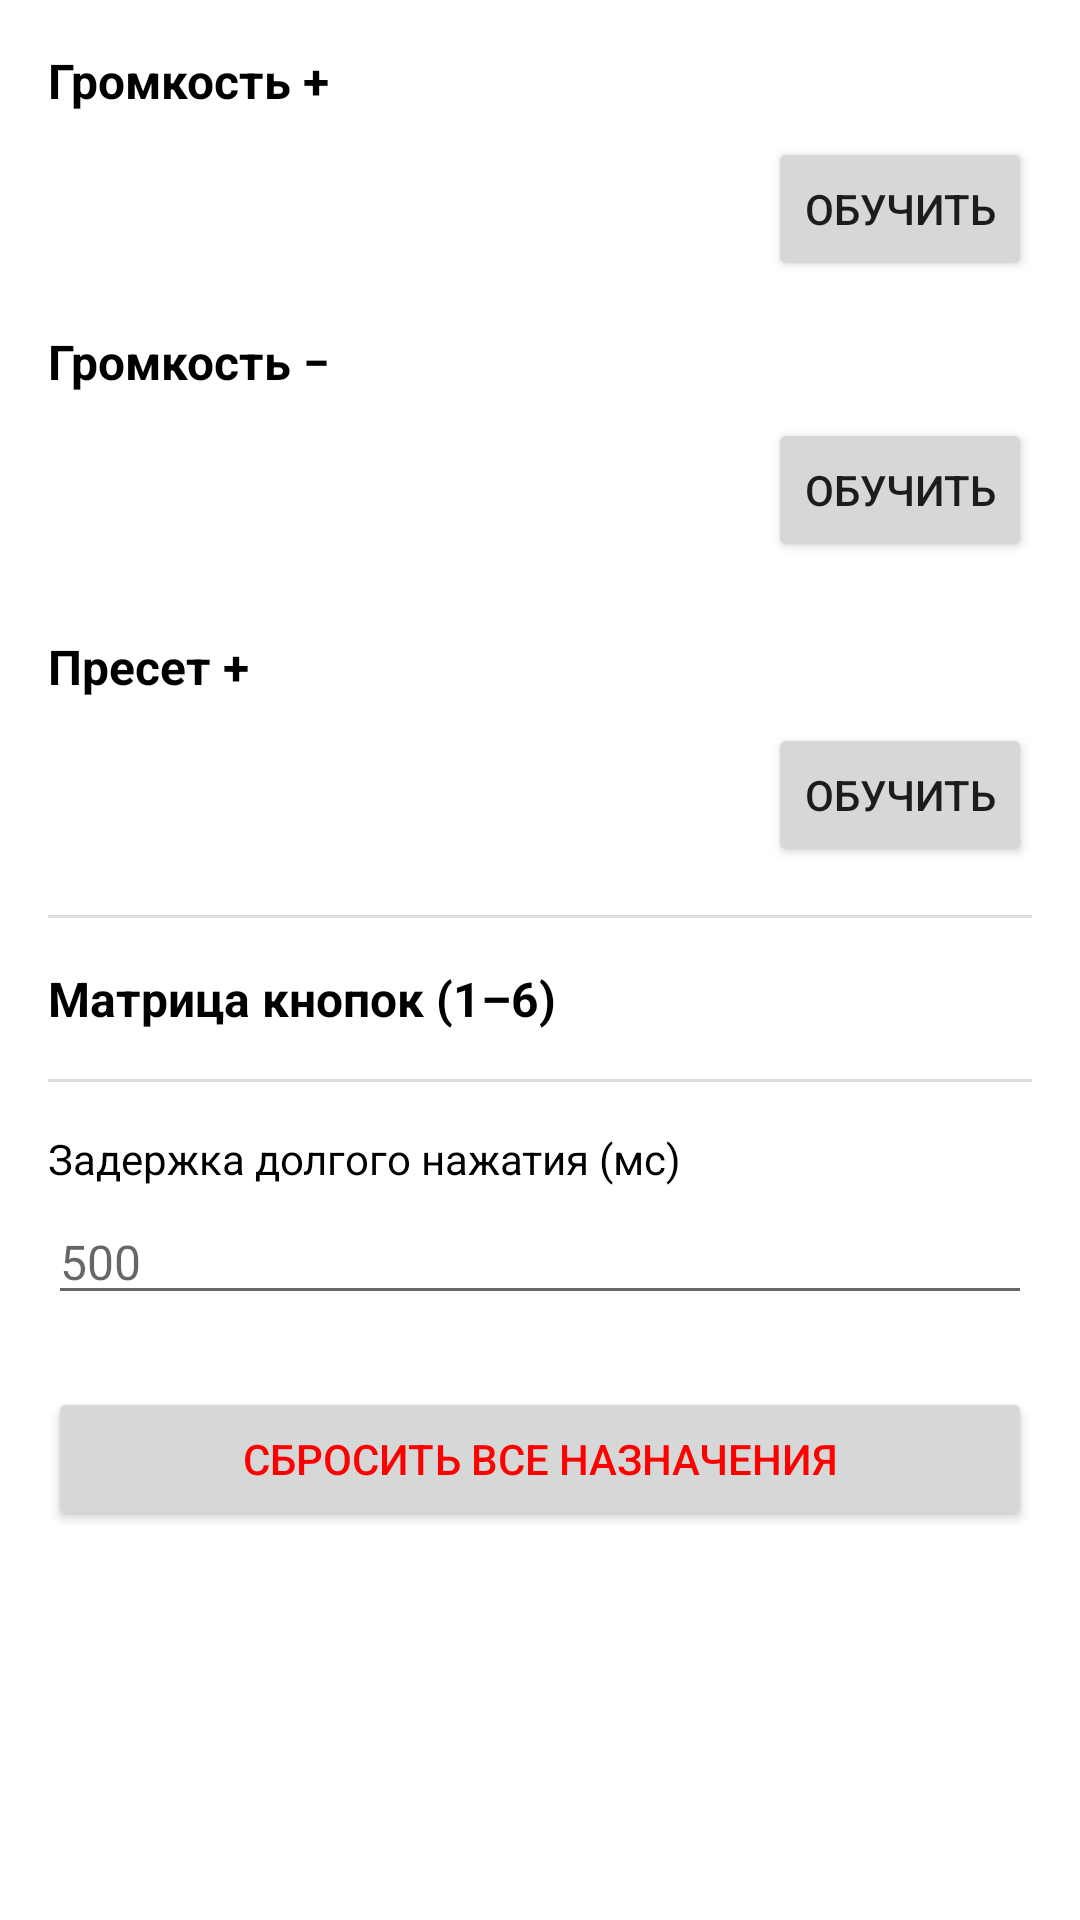

Layout XML and referenced resources for this Android screen:
<!-- AndroidManifest.xml: application theme Theme.VolumeMonitor -->
<!-- res/layout/fragment_button_settings.xml -->
<?xml version="1.0" encoding="utf-8"?>

<ScrollView xmlns:android="http://schemas.android.com/apk/res/android"
    android:layout_width="match_parent"
    android:layout_height="match_parent"
    android:background="#FFFFFF"
    android:padding="16dp">

    <LinearLayout
        android:layout_width="match_parent"
        android:layout_height="wrap_content"
        android:orientation="vertical">

        
        <TextView
            android:layout_width="wrap_content"
            android:layout_height="wrap_content"
            android:layout_marginBottom="8dp"
            android:text="Громкость +"
            android:textColor="#000000"
            android:textSize="16sp"
            android:textStyle="bold" />

        <LinearLayout
            android:layout_width="match_parent"
            android:layout_height="wrap_content"
            android:layout_marginBottom="16dp"
            android:gravity="center_vertical"
            android:orientation="horizontal">

            <LinearLayout
                android:id="@+id/volUpKeyCodesContainer"
                android:layout_width="0dp"
                android:layout_height="wrap_content"
                android:layout_weight="1"
                android:orientation="vertical" />

            <Button
                android:id="@+id/learnVolUpButton"
                android:layout_width="wrap_content"
                android:layout_height="wrap_content"
                android:text="Обучить" />

        </LinearLayout>

        
        <TextView
            android:layout_width="wrap_content"
            android:layout_height="wrap_content"
            android:layout_marginBottom="8dp"
            android:text="Громкость −"
            android:textColor="#000000"
            android:textSize="16sp"
            android:textStyle="bold" />

        <LinearLayout
            android:layout_width="match_parent"
            android:layout_height="wrap_content"
            android:layout_marginBottom="24dp"
            android:gravity="center_vertical"
            android:orientation="horizontal">

            <LinearLayout
                android:id="@+id/volDownKeyCodesContainer"
                android:layout_width="0dp"
                android:layout_height="wrap_content"
                android:layout_weight="1"
                android:orientation="vertical" />

            <Button
                android:id="@+id/learnVolDownButton"
                android:layout_width="wrap_content"
                android:layout_height="wrap_content"
                android:text="Обучить" />

        </LinearLayout>

        
        <TextView
            android:layout_width="wrap_content"
            android:layout_height="wrap_content"
            android:layout_marginBottom="8dp"
            android:text="Пресет +"
            android:textColor="#000000"
            android:textSize="16sp"
            android:textStyle="bold" />

        <LinearLayout
            android:layout_width="match_parent"
            android:layout_height="wrap_content"
            android:layout_marginBottom="16dp"
            android:gravity="center_vertical"
            android:orientation="horizontal">

            <LinearLayout
                android:id="@+id/presetNextKeyCodesContainer"
                android:layout_width="0dp"
                android:layout_height="wrap_content"
                android:layout_weight="1"
                android:orientation="vertical" />

            <Button
                android:id="@+id/learnPresetNextButton"
                android:layout_width="wrap_content"
                android:layout_height="wrap_content"
                android:text="Обучить" />

        </LinearLayout>

        
        <View
            android:layout_width="match_parent"
            android:layout_height="1dp"
            android:layout_marginBottom="16dp"
            android:background="#DDDDDD" />

        
        <TextView
            android:layout_width="wrap_content"
            android:layout_height="wrap_content"
            android:layout_marginBottom="8dp"
            android:text="Матрица кнопок (1–6)"
            android:textColor="#000000"
            android:textSize="16sp"
            android:textStyle="bold" />

        <LinearLayout
            android:id="@+id/matrixButtonsContainer"
            android:layout_width="match_parent"
            android:layout_height="wrap_content"
            android:layout_marginBottom="8dp"
            android:orientation="vertical" />

        
        <View
            android:layout_width="match_parent"
            android:layout_height="1dp"
            android:layout_marginBottom="16dp"
            android:background="#DDDDDD" />

        
        <TextView
            android:layout_width="wrap_content"
            android:layout_height="wrap_content"
            android:layout_marginBottom="4dp"
            android:text="Задержка долгого нажатия (мс)"
            android:textColor="#000000"
            android:textSize="14sp" />

        <EditText
            android:id="@+id/longPressDelayEditText"
            android:layout_width="match_parent"
            android:layout_height="wrap_content"
            android:layout_marginBottom="24dp"
            android:inputType="number"
            android:hint="500"
            android:textColor="#000000"
            android:textSize="16sp" />

        
        <Button
            android:id="@+id/resetAllButton"
            android:layout_width="match_parent"
            android:layout_height="wrap_content"
            android:text="Сбросить все назначения"
            android:textColor="#FF0000" />

    </LinearLayout>

</ScrollView>
<!-- resources referenced by this layout -->
<resources>
  <style name="Theme.VolumeMonitor" parent="Theme.MaterialComponents.DayNight.NoActionBar">
          <item name="colorPrimary">@color/md_theme_light_primary</item>
          <item name="colorPrimaryVariant">@color/md_theme_light_primaryContainer</item>
          <item name="colorOnPrimary">@color/md_theme_light_onPrimary</item>
          <item name="colorSecondary">@color/md_theme_light_secondary</item>
          <item name="colorSecondaryVariant">@color/md_theme_light_secondaryContainer</item>
          <item name="colorOnSecondary">@color/md_theme_light_onSecondary</item>
          <item name="colorError">@color/md_theme_light_error</item>
          <item name="colorOnError">@color/md_theme_light_onPrimary</item>
          <item name="colorSurface">@color/md_theme_light_surface</item>
          <item name="colorOnSurface">@color/md_theme_light_onSurface</item>
          <item name="android:colorBackground">@color/md_theme_light_surface</item>
      </style>
  <color name="md_theme_light_primary">#FF1B5E96</color>
  <color name="md_theme_light_primaryContainer">#FFD1E4FF</color>
  <color name="md_theme_light_onPrimary">#FFFFFFFF</color>
  <color name="md_theme_light_secondary">#FF00897B</color>
  <color name="md_theme_light_secondaryContainer">#FFA7F5EC</color>
  <color name="md_theme_light_onSecondary">#FFFFFFFF</color>
  <color name="md_theme_light_error">#FFBA1A1A</color>
  <color name="md_theme_light_surface">#FFFDFBFF</color>
  <color name="md_theme_light_onSurface">#FF1A1C1E</color>
</resources>
